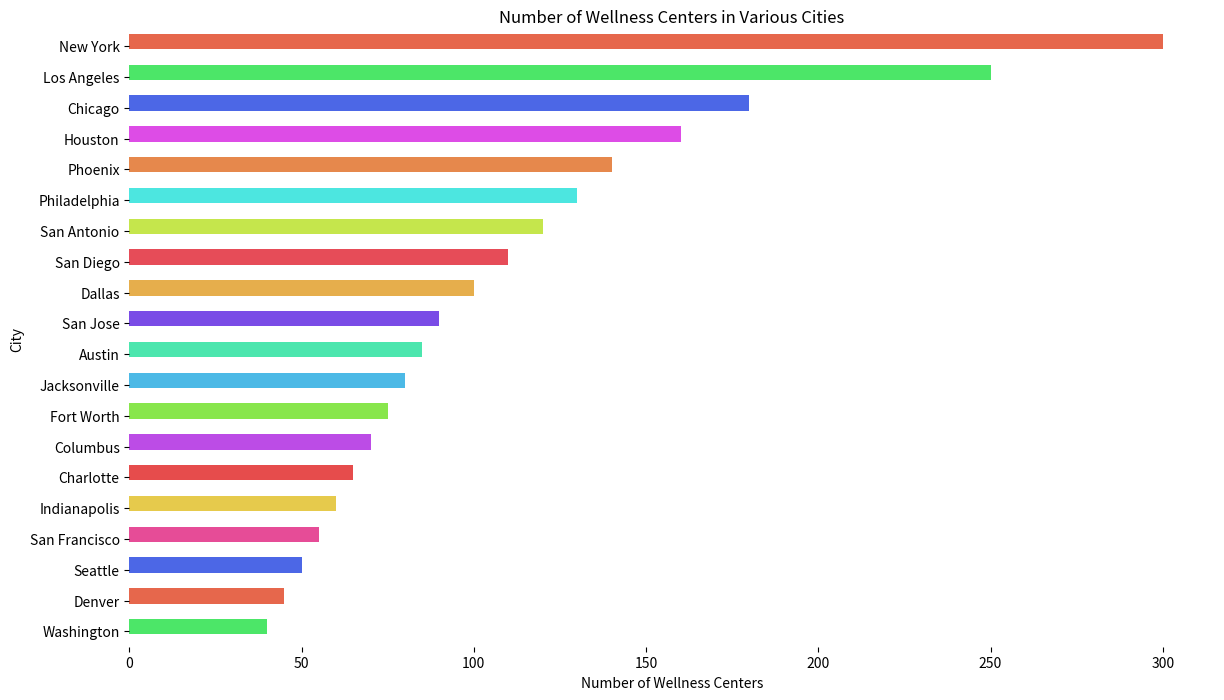

Write the Python code that produced this figure.

import seaborn as sns
import pandas as pd
import matplotlib.pyplot as plt

# Data
data = {
    'City': ['New York', 'Los Angeles', 'Chicago', 'Houston', 'Phoenix', 'Philadelphia', 'San Antonio', 'San Diego', 
             'Dallas', 'San Jose', 'Austin', 'Jacksonville', 'Fort Worth', 'Columbus', 'Charlotte', 'Indianapolis', 
             'San Francisco', 'Seattle', 'Denver', 'Washington'],
    'Number_of_Wellness_Centers': [300, 250, 180, 160, 140, 130, 120, 110, 100, 90, 85, 80, 75, 70, 65, 60, 55, 50, 45, 40]
}

df = pd.DataFrame(data)

# Plot
plt.figure(figsize=(14, 8))  # Width and height modification
sns.barplot(x="Number_of_Wellness_Centers", y="City", data=df,
            palette=['#FF5733','#33FF57','#3357FF','#F333FF', '#FF8333','#33FFF8', '#D4FF33', '#FF3342', '#FFB533',
                     '#6F33FF', '#33FFB5', '#33C4FF', '#83FF33', '#C833FF', '#FF3333', '#FFDA33', '#FF3396', '#3357FF', '#FF5733', '#33FF57'],
            dodge=False)  # Color modification using specific color codes

# Set the bars' height
for bar in plt.gca().patches:
    bar.set_height(0.5)  # Height of bars when horizontal

plt.xlabel('Number of Wellness Centers')
plt.ylabel('City')
plt.title('Number of Wellness Centers in Various Cities')
sns.despine(left=True, bottom=True)  # Cleaning up the plot
plt.show()
